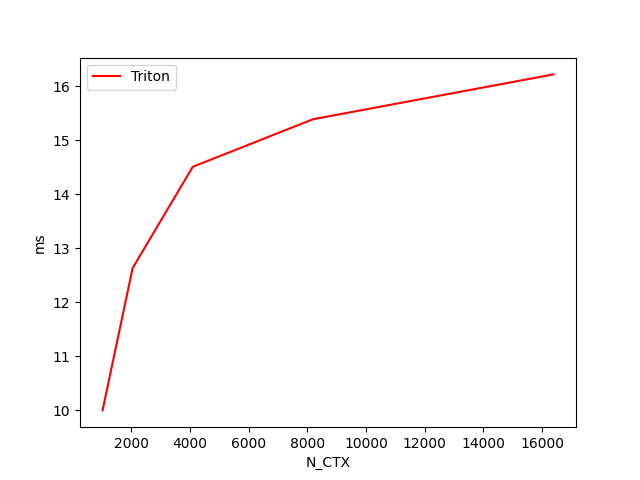

The file beside this chart, header and first rows:
N_CTX, Triton
1024, 10.0
2048, 12.6
4096, 14.5
8192, 15.4
16384, 16.2
